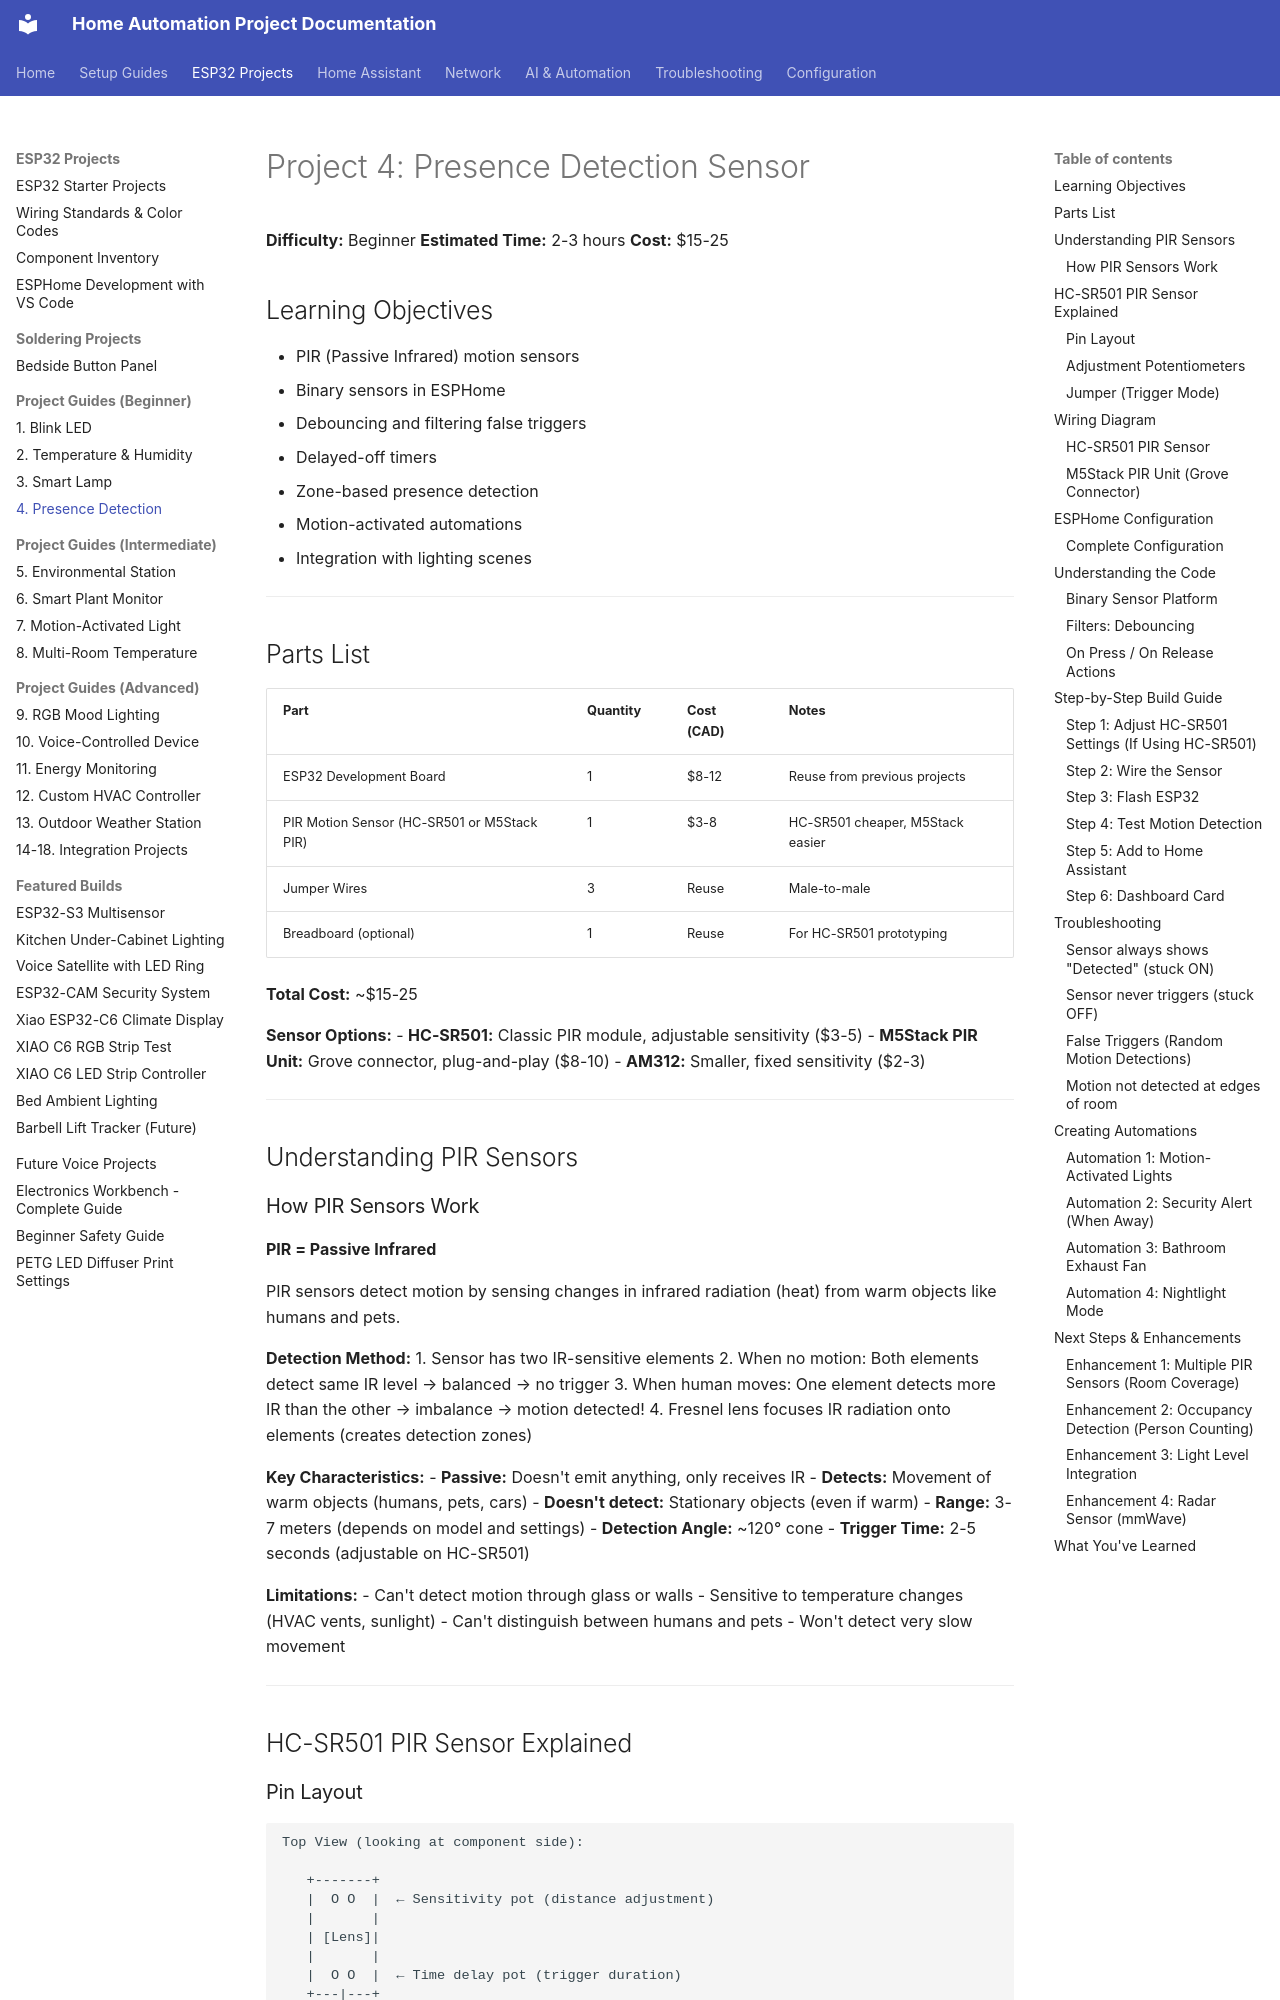

repository: Zaander1151/homeproject · page: projects/04-presence-detection/index.html · generator: mkdocs

# Project 4: Presence Detection Sensor

**Difficulty:** Beginner
**Estimated Time:** 2-3 hours
**Cost:** $15-25

## Learning Objectives

- PIR (Passive Infrared) motion sensors
- Binary sensors in ESPHome
- Debouncing and filtering false triggers
- Delayed-off timers
- Zone-based presence detection
- Motion-activated automations
- Integration with lighting scenes

---

## Parts List

| Part | Quantity | Cost (CAD) | Notes |
|------|----------|-----------|-------|
| ESP32 Development Board | 1 | $8-12 | Reuse from previous projects |
| PIR Motion Sensor (HC-SR501 or M5Stack PIR) | 1 | $3-8 | HC-SR501 cheaper, M5Stack easier |
| Jumper Wires | 3 | Reuse | Male-to-male |
| Breadboard (optional) | 1 | Reuse | For HC-SR501 prototyping |

**Total Cost:** ~$15-25

**Sensor Options:**
- **HC-SR501:** Classic PIR module, adjustable sensitivity ($3-5)
- **M5Stack PIR Unit:** Grove connector, plug-and-play ($8-10)
- **AM312:** Smaller, fixed sensitivity ($2-3)

---

## Understanding PIR Sensors

### How PIR Sensors Work

**PIR = Passive Infrared**

PIR sensors detect motion by sensing changes in infrared radiation (heat) from warm objects like humans and pets.

**Detection Method:**
1. Sensor has two IR-sensitive elements
2. When no motion: Both elements detect same IR level → balanced → no trigger
3. When human moves: One element detects more IR than the other → imbalance → motion detected!
4. Fresnel lens focuses IR radiation onto elements (creates detection zones)

**Key Characteristics:**
- **Passive:** Doesn't emit anything, only receives IR
- **Detects:** Movement of warm objects (humans, pets, cars)
- **Doesn't detect:** Stationary objects (even if warm)
- **Range:** 3-7 meters (depends on model and settings)
- **Detection Angle:** ~120° cone
- **Trigger Time:** 2-5 seconds (adjustable on HC-SR501)

**Limitations:**
- Can't detect motion through glass or walls
- Sensitive to temperature changes (HVAC vents, sunlight)
- Can't distinguish between humans and pets
- Won't detect very slow movement

---

## HC-SR501 PIR Sensor Explained
